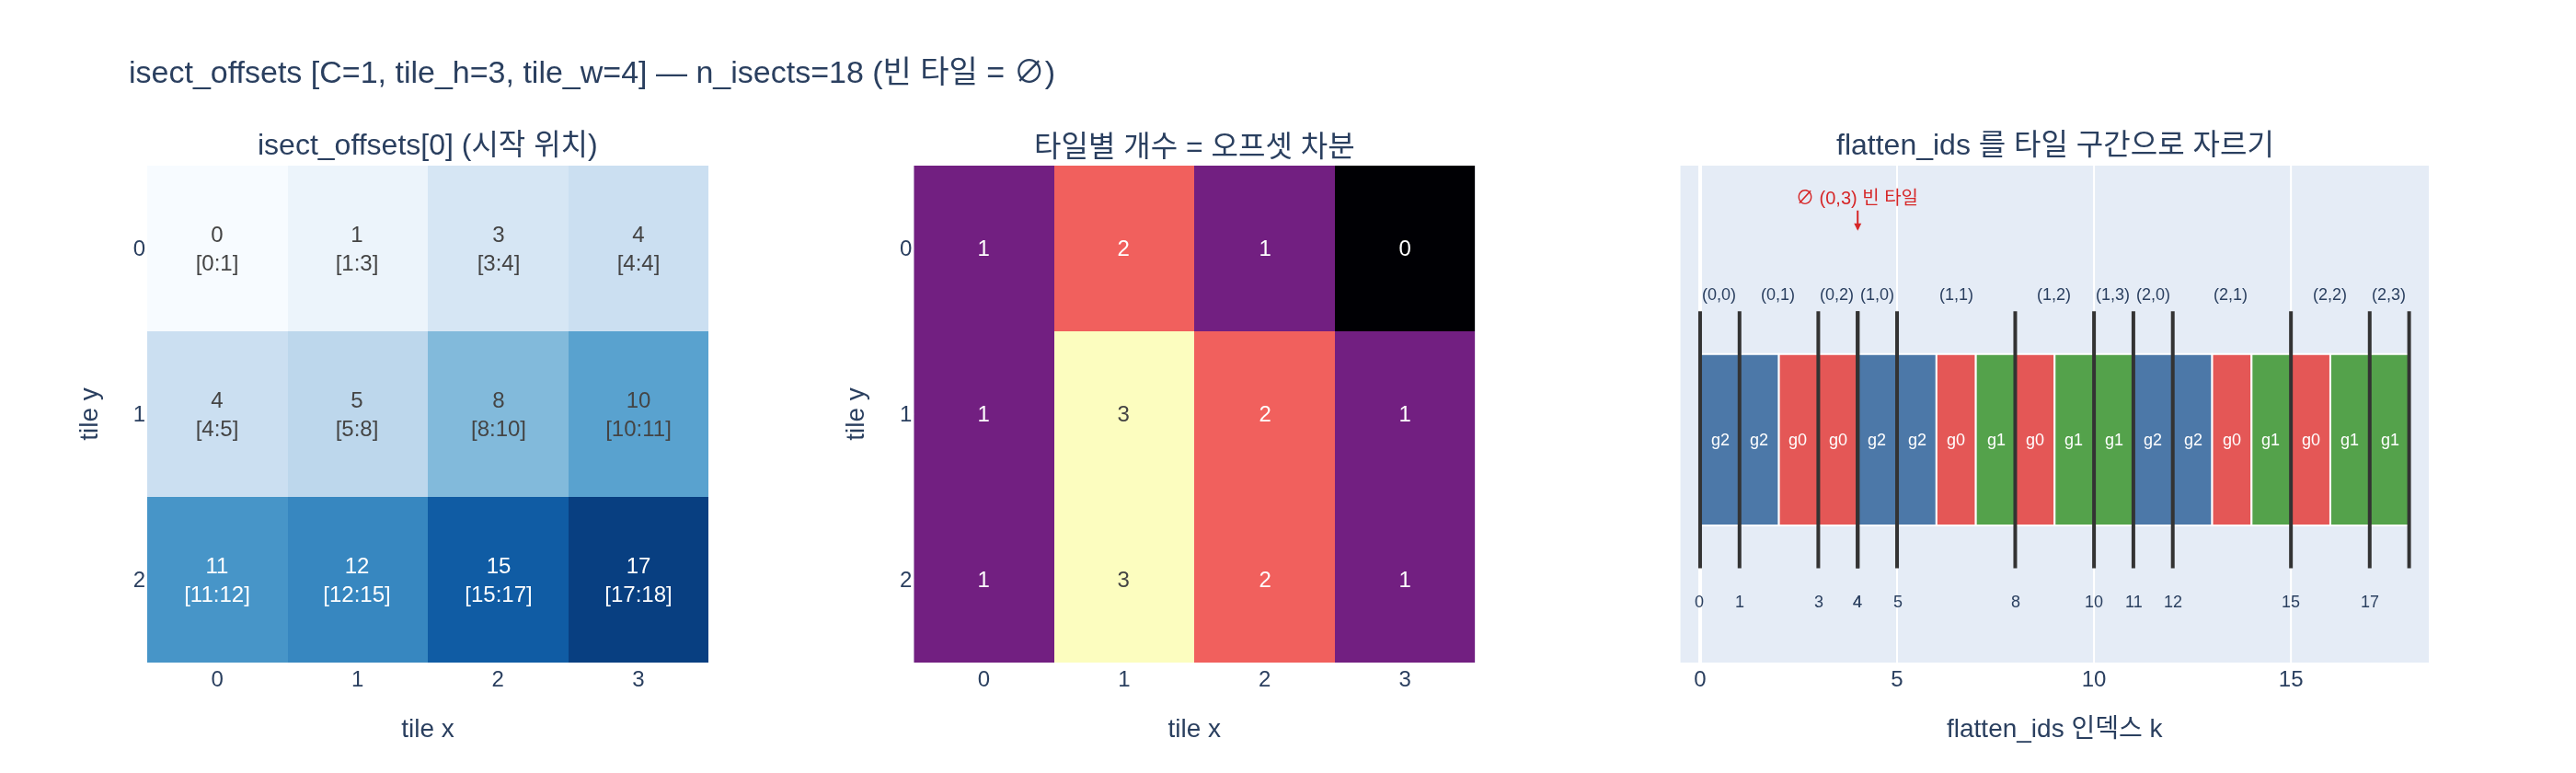

Python code for this plot:
# %% [markdown]
# # `meta["isect_offsets"]` — 타일별 시작 오프셋 (CSR 인덱스)
#
# 질문: **`meta["isect_offsets"]`의 모양과 역할은?**
#
# 답: **`[C, tile_h, tile_w]`** 모양의 int32 텐서로, 각 타일이 `flatten_ids`에서
# **시작하는 위치**를 담는다. 타일 `t`의 Gaussian 목록은
# `flatten_ids[offsets[t] : offsets[t+1]]` 이다.
#
# 이건 희소 행렬의 **CSR(Compressed Sparse Row) 포맷**과 정확히 같은 구조다.
#
# | CSR | gsplat |
# |---|---|
# | `indptr` (행 시작 위치) | `isect_offsets` — 단, 마지막 `n_isects` 항목이 **없다** |
# | `indices` (열 인덱스) | `flatten_ids` — (이미지, Gaussian) 평탄화 인덱스 |
# | 행 | 타일 |
#
# 수식으로 쓰면, 타일을 행 우선(row-major)으로 평탄화한 선형 id를
# $t = c \cdot (H_t W_t) + y \cdot W_t + x$ 라 할 때
#
# $$\texttt{offsets}[t] \;=\; \sum_{t' < t} \texttt{count}[t'] \qquad (\text{배타적 prefix sum})$$
#
# $$\texttt{count}[t] \;=\; \texttt{offsets}[t{+}1] - \texttt{offsets}[t],\qquad
#   \texttt{offsets}[T] \equiv n_{\text{isects}}$$
#
# 핵심 성질 두 가지:
# 1. **마지막 원소가 없다.** 길이가 `T+1`이 아니라 `T`라서, 마지막 타일의 끝을 알려면
#    `n_isects = flatten_ids.numel()`을 직접 이어 붙여야 한다.
# 2. **빈 타일은 앞 타일의 끝 오프셋을 그대로 물려받는다** → `offsets[t] == offsets[t+1]`,
#    즉 슬라이스 길이가 0이 된다. (별도의 "빈 타일" 표식이 필요 없다.)
#
# 아래에서 4개 Gaussian · 64×48 이미지 · 16px 타일(= 4×3 타일) 토이 씬으로 직접 만들어 본다.
# gsplat은 **import하지 않고**(CUDA JIT 빌드가 오래 걸림) numpy로 동일 로직을 재현한다.

# %%
# 필요 패키지: numpy, plotly, kaleido  (torch/gsplat 불필요 — gsplat은 import 금지)
import math

import numpy as np
import plotly.graph_objects as go
from plotly.subplots import make_subplots


def _show(fig):
    try:
        from IPython import get_ipython

        if get_ipython() is not None:  # VSCode 셀/Jupyter에서만 렌더링
            fig.show()
    except ImportError:
        pass


np.set_printoptions(linewidth=120)

# %% [markdown]
# ## 1. 토이 씬 → 화면 위의 2D Gaussian
#
# walkthrough와 같은 장면: 카메라는 원점에서 +z를 보고(`viewmat = I`), 이미지는 64×48,
# 타일은 16px이라 **4×3 = 12개 타일**. 4번째 Gaussian은 카메라 뒤(z<0)라 컬링된다.
#
# 투영은 원 walkthrough의 `fully_fused_projection`을 numpy로 간략 재현한 것이다:
# $\Sigma_{3D} = R S S^\top R^\top$, 아핀 야코비안 $J$로 $\Sigma_{2D} = J\Sigma_{3D}J^\top$,
# 반지름은 축별 $3\sigma$.

# %%
W, H, TILE = 64, 48, 16
tile_w, tile_h = math.ceil(W / TILE), math.ceil(H / TILE)  # 4, 3
C = 1  # 카메라(이미지) 수
fx = fy = 60.0
cx, cy = 32.0, 24.0

means3d = np.array([[0.0, 0.0, 3.0], [0.6, 0.3, 4.0], [-0.5, -0.2, 2.5], [0.0, 0.0, -2.0]])
scales = np.array([[0.30, 0.12, 0.10], [0.25, 0.25, 0.25], [0.08, 0.30, 0.10], [0.2, 0.2, 0.2]])
deg = np.array([30.0, 0.0, -20.0, 0.0])  # z축 회전
N = means3d.shape[0]


def rot_z(d):
    c, s = math.cos(math.radians(d)), math.sin(math.radians(d))
    return np.array([[c, -s, 0.0], [s, c, 0.0], [0.0, 0.0, 1.0]])


means2d = np.zeros((C, N, 2))
radii = np.zeros((C, N, 2), dtype=np.int32)  # [rx, ry] — 0이면 컬링
depths = np.zeros((C, N), dtype=np.float32)

for i in range(N):
    x, y, z = means3d[i]
    depths[0, i] = z
    if z <= 0.2:  # near-plane 컬링 → radii = 0 유지
        continue
    means2d[0, i] = [fx * x / z + cx, fy * y / z + cy]
    M = rot_z(deg[i]) @ np.diag(scales[i])
    cov3d = M @ M.T
    J = np.array([[fx / z, 0.0, -fx * x / z**2], [0.0, fy / z, -fy * y / z**2]])
    cov2d = J @ cov3d @ J.T  # (원 구현의 안티에일리어싱 blur는 생략)
    radii[0, i] = np.ceil(3.0 * np.sqrt(np.diag(cov2d))).astype(np.int32)

print("means2d:\n", means2d[0])
print("radii  :\n", radii[0])
print("depths :", depths[0])
# 출력:
# means2d:
#  [[32.  24. ]
#   [41.  28.5]
#   [20.  19.2]
#   [ 0.   0. ]]
# radii  :
#  [[16 11]
#   [12 12]
#   [10 21]
#   [ 0  0]]
# depths : [ 3.  4.  2.5 -2. ]

# %% [markdown]
# ## 2. (Gaussian, 타일) 쌍 만들기 — `isect_tiles`
#
# 각 Gaussian의 화면 AABB `[mean ± radii]`를 타일 격자에 올려 겹치는 타일을 모두 열거한다.
# 쌍마다 64비트 키를 붙인다:
#
# ```
# [ image_id | tile_id | float32(depth)의 비트 ]     상위 → 하위
# ```
#
# 양수 float32는 비트 패턴 그대로 정수로 비교해도 순서가 보존되므로, 이 키 하나만
# 정렬하면 **같은 타일끼리 연속으로 모이고, 그 안에서는 가까운 것부터** 줄을 선다.

# %%
tile_n_bits = max((tile_w * tile_h - 1).bit_length(), 1)  # 12개 타일 → 4비트

pairs = []  # (image_id, tile_id, depth, gauss_id)
tiles_per_gauss = np.zeros((C, N), dtype=np.int32)
for c in range(C):
    for i in range(N):
        rx, ry = radii[c, i]
        if rx <= 0 or ry <= 0:
            continue  # 컬링된 Gaussian은 아예 쌍을 만들지 않는다
        mx, my = means2d[c, i]
        x0 = int(np.clip(math.floor((mx - rx) / TILE), 0, tile_w))
        x1 = int(np.clip(math.ceil((mx + rx) / TILE), 0, tile_w))
        y0 = int(np.clip(math.floor((my - ry) / TILE), 0, tile_h))
        y1 = int(np.clip(math.ceil((my + ry) / TILE), 0, tile_h))
        tiles_per_gauss[c, i] = (x1 - x0) * (y1 - y0)
        for ty in range(y0, y1):
            for tx in range(x0, x1):
                pairs.append((c, ty * tile_w + tx, float(depths[c, i]), c * N + i))

n_isects = len(pairs)
print("tiles_per_gauss:", tiles_per_gauss[0].tolist())
print("n_isects =", n_isects)
# 출력:
# tiles_per_gauss: [6, 6, 6, 0]
# n_isects = 18

# %%
# 64비트 키 조립 → 정렬 → isect_ids / flatten_ids
def depth_bits(d: float) -> int:
    return int(np.float32(d).view(np.uint32))  # 양수 float은 비트 비교로도 순서 보존


keys = np.array(
    [(c << (tile_n_bits + 32)) | (t << 32) | depth_bits(d) for c, t, d, _ in pairs],
    dtype=np.uint64,
)
gids = np.array([g for *_, g in pairs], dtype=np.int32)

order = np.argsort(keys, kind="stable")
isect_ids = keys[order]  # [n_isects] 정렬된 키
flatten_ids = gids[order]  # [n_isects] 대응 Gaussian 인덱스

# 정렬된 키 해독해서 눈으로 확인
dec_tile = ((isect_ids >> np.uint64(32)) & np.uint64((1 << tile_n_bits) - 1)).astype(int)
dec_depth = (isect_ids & np.uint64(0xFFFFFFFF)).astype(np.uint32).view(np.float32)
print(" idx  tile(y,x)  depth  gaussian")
for k in range(n_isects):
    ty, tx = divmod(dec_tile[k], tile_w)
    print(f" {k:3d}    ({ty},{tx})    {dec_depth[k]:5.2f}   g{flatten_ids[k] % N}")
# 출력:
#  idx  tile(y,x)  depth  gaussian
#    0    (0,0)     2.50   g2
#    1    (0,1)     2.50   g2
#    2    (0,1)     3.00   g0
#    3    (0,2)     3.00   g0
#    4    (1,0)     2.50   g2
#    5    (1,1)     2.50   g2
#    6    (1,1)     3.00   g0
#    7    (1,1)     4.00   g1
#    8    (1,2)     3.00   g0
#    9    (1,2)     4.00   g1
#   10    (1,3)     4.00   g1
#   11    (2,0)     2.50   g2
#   12    (2,1)     2.50   g2
#   13    (2,1)     3.00   g0
#   14    (2,1)     4.00   g1
#   15    (2,2)     3.00   g0
#   16    (2,2)     4.00   g1
#   17    (2,3)     4.00   g1
# → 같은 타일이 연속으로 모이고(예: idx 5~7 이 모두 타일 (1,1)),
#   그 안에서는 depth 오름차순(가까운 것부터)이다. 타일 (0,3)은 아무도 덮지 않아 등장하지 않는다.

# %% [markdown]
# ## 3. `isect_offset_encode` — 타일별 시작 오프셋
#
# 정렬된 키에서 **타일이 바뀌는 지점**만 찾으면 된다. 구현은 두 줄이다:
#
# 1. 타일별 개수 `count[t]`를 센다 (연속된 같은 키를 세는 `unique_consecutive`).
# 2. 배타적 prefix sum: `offsets = cumsum(count) - count`.
#
# 결과를 `[C, tile_h, tile_w]`로 reshape한 것이 `meta["isect_offsets"]`.

# %%
tile_counts = np.zeros((C, tile_h, tile_w), dtype=np.int64)
hi = (isect_ids >> np.uint64(32)).astype(np.int64)  # image_id | tile_id
uq, cnt = np.unique(hi, return_counts=True)  # 정렬돼 있으니 unique_consecutive와 동일
img_uq = uq >> tile_n_bits
t_uq = uq & ((1 << tile_n_bits) - 1)
tile_counts[img_uq, t_uq // tile_w, t_uq % tile_w] = cnt

cum = np.cumsum(tile_counts.reshape(-1)).reshape(tile_counts.shape)
isect_offsets = (cum - tile_counts).astype(np.int32)  # ★ [C, tile_h, tile_w]

print("isect_offsets.shape =", isect_offsets.shape, " (C, tile_h, tile_w)")
print("isect_offsets[0]:\n", isect_offsets[0])
print("타일별 개수 count[0]:\n", tile_counts[0])
# 출력:
# isect_offsets.shape = (1, 3, 4)  (C, tile_h, tile_w)
# isect_offsets[0]:
#  [[ 0  1  3  4]
#   [ 4  5  8 10]
#   [11 12 15 17]]
# 타일별 개수 count[0]:
#  [[1 2 1 0]
#   [1 3 2 1]
#   [1 3 2 1]]
# → 타일 (0,3)의 오프셋 4는 그 앞 타일 (0,2)의 끝값 4를 그대로 물려받은 것 (count 0)

# %% [markdown]
# ## 4. 슬라이싱으로 각 타일의 Gaussian 목록 복원
#
# 커널이 실제로 하는 일이 이것이다. CUDA 래스터라이저에서 **블록 = 타일 하나**이고,
# 그 블록은 `flatten_ids[offsets[t] : offsets[t+1]]` 구간만 앞에서부터(가까운 것부터)
# 훑으며 알파 블렌딩한다.
#
# `offsets`에는 마지막 끝값이 없으므로 **`n_isects`를 직접 이어 붙여** 길이 `T+1`로 만든다.

# %%
flat = np.concatenate([isect_offsets.reshape(-1), [n_isects]])  # 길이 T+1
print("flat (T+1):", flat.tolist())

for c in range(C):
    for ty in range(tile_h):
        for tx in range(tile_w):
            t = c * tile_h * tile_w + ty * tile_w + tx
            lo, hi_ = flat[t], flat[t + 1]
            gl = [f"g{g % N}" for g in flatten_ids[lo:hi_]]
            mark = "  ← 빈 타일 (lo == hi)" if lo == hi_ else ""
            print(f"  tile(c={c}, y={ty}, x={tx}) t={t:2d}  [{lo:2d}:{hi_:2d}] -> {gl}{mark}")
# 출력:
# flat (T+1): [0, 1, 3, 4, 4, 5, 8, 10, 11, 12, 15, 17, 18]
#   tile(c=0, y=0, x=0) t= 0  [ 0: 1] -> ['g2']
#   tile(c=0, y=0, x=1) t= 1  [ 1: 3] -> ['g2', 'g0']
#   tile(c=0, y=0, x=2) t= 2  [ 3: 4] -> ['g0']
#   tile(c=0, y=0, x=3) t= 3  [ 4: 4] -> []  ← 빈 타일 (lo == hi)
#   tile(c=0, y=1, x=0) t= 4  [ 4: 5] -> ['g2']
#   tile(c=0, y=1, x=1) t= 5  [ 5: 8] -> ['g2', 'g0', 'g1']
#   tile(c=0, y=1, x=2) t= 6  [ 8:10] -> ['g0', 'g1']
#   tile(c=0, y=1, x=3) t= 7  [10:11] -> ['g1']
#   tile(c=0, y=2, x=0) t= 8  [11:12] -> ['g2']
#   tile(c=0, y=2, x=1) t= 9  [12:15] -> ['g2', 'g0', 'g1']
#   tile(c=0, y=2, x=2) t=10  [15:17] -> ['g0', 'g1']
#   tile(c=0, y=2, x=3) t=11  [17:18] -> ['g1']

# %% [markdown]
# ### 불변식 검증
#
# - `offsets[t+1] - offsets[t] == count[t]`
# - 모든 타일의 슬라이스를 이어 붙이면 `flatten_ids` 전체가 정확히 한 번씩 복원된다
# - 빈 타일은 `offsets[t] == offsets[t+1]` (앞 오프셋을 그대로 물려받음)

# %%
diff = (flat[1:] - flat[:-1]).reshape(C, tile_h, tile_w)
assert np.array_equal(diff, tile_counts), "차분 == count 여야 한다"

recon = np.concatenate([flatten_ids[flat[t] : flat[t + 1]] for t in range(flat.size - 1)])
assert np.array_equal(recon, flatten_ids), "슬라이스를 이어 붙이면 flatten_ids 전체"

empty = [t for t in range(flat.size - 1) if flat[t] == flat[t + 1]]
print("차분 == count      :", np.array_equal(diff, tile_counts))
print("슬라이스 재조립 일치:", np.array_equal(recon, flatten_ids))
print("빈 타일 t 목록      :", empty, "→ 모두 길이 0")
print("offsets 은 단조 비감소:", bool(np.all(np.diff(flat) >= 0)))
print("sum(count) == n_isects:", int(tile_counts.sum()) == n_isects)
# 출력:
# 차분 == count      : True
# 슬라이스 재조립 일치: True
# 빈 타일 t 목록      : [3] → 모두 길이 0
# offsets 은 단조 비감소: True
# sum(count) == n_isects: True

# %% [markdown]
# ## 5. 흔한 함정
#
# - **길이가 `T+1`이 아니다.** `isect_offsets`는 `[C, tile_h, tile_w]`뿐이라
#   마지막 타일의 끝은 `n_isects`를 이어 붙여야 얻는다.
# - **`C` 차원도 평탄화에 포함된다.** 다중 카메라면 오프셋은 이미지 경계를 넘어
#   **이어서** 증가한다 (이미지 c의 첫 타일 오프셋 = 이미지 c-1까지의 총 교차 수).
#   따라서 `isect_offsets[c]`만 떼어내면 0부터 시작하지 않는다.
# - **`flatten_ids`는 Gaussian id가 아니라 `c * N + i` 평탄화 인덱스**다.
#   단일 이미지가 아니면 `% N` 으로 Gaussian 인덱스를 뽑아야 한다.

# %%
# C=2 로 확장해 "이미지 경계를 넘어 이어서 증가"를 확인 (같은 장면을 두 번 복제)
pairs2 = [(c, t, d, c * N + (g % N)) for c in range(2) for (_, t, d, g) in pairs]
keys2 = np.array(
    [(c << (tile_n_bits + 32)) | (t << 32) | depth_bits(d) for c, t, d, _ in pairs2],
    dtype=np.uint64,
)
gids2 = np.array([g for *_, g in pairs2], dtype=np.int32)
o2 = np.argsort(keys2, kind="stable")
ids2, fids2 = keys2[o2], gids2[o2]

tc2 = np.zeros((2, tile_h, tile_w), dtype=np.int64)
hi2 = (ids2 >> np.uint64(32)).astype(np.int64)
u2, c2 = np.unique(hi2, return_counts=True)
tc2[u2 >> tile_n_bits, (u2 & ((1 << tile_n_bits) - 1)) // tile_w, (u2 & ((1 << tile_n_bits) - 1)) % tile_w] = c2
off2 = (np.cumsum(tc2.reshape(-1)).reshape(tc2.shape) - tc2).astype(np.int32)

print("C=2 offsets.shape =", off2.shape)
print("image 0:\n", off2[0])
print(f"image 1:  (0이 아니라 {n_isects}부터 시작한다)\n", off2[1])
# 출력:
# C=2 offsets.shape = (2, 3, 4)
# image 0:
#  [[ 0  1  3  4]
#   [ 4  5  8 10]
#   [11 12 15 17]]
# image 1:  (0이 아니라 18부터 시작한다)
#  [[18 19 21 22]
#   [22 23 26 28]
#   [29 30 33 35]]

# %% [markdown]
# ## 6. 시각화 — 오프셋 / 타일별 개수 / CSR 구간
#
# 왼쪽: 각 타일의 시작 오프셋 `isect_offsets[0]` (셀 안에 `[lo:hi]` 표기).
# 가운데: 타일별 Gaussian 수 = 오프셋 차분 (0인 셀이 빈 타일).
# 오른쪽: `flatten_ids` 한 줄을 타일 구간으로 잘라 놓은 CSR 띠 — 경계가 곧 오프셋이다.

# %%
counts0 = tile_counts[0]
off0 = isect_offsets[0]

fig = make_subplots(
    rows=1,
    cols=3,
    column_widths=[0.3, 0.3, 0.4],
    subplot_titles=(
        "isect_offsets[0] (시작 위치)",
        "타일별 개수 = 오프셋 차분",
        "flatten_ids 를 타일 구간으로 자르기",
    ),
    horizontal_spacing=0.09,
)

txt = np.array(
    [[f"{off0[y, x]}<br>[{flat[y*tile_w+x]}:{flat[y*tile_w+x+1]}]" for x in range(tile_w)] for y in range(tile_h)]
)
fig.add_trace(
    go.Heatmap(z=off0, text=txt, texttemplate="%{text}", colorscale="Blues", showscale=False, zmin=0, zmax=n_isects),
    row=1,
    col=1,
)
fig.add_trace(
    go.Heatmap(
        z=counts0,
        text=counts0.astype(str),
        texttemplate="%{text}",
        colorscale="Magma",
        showscale=False,
        zmin=0,
        zmax=int(counts0.max()),
    ),
    row=1,
    col=2,
)

# CSR 띠: k = flatten_ids 인덱스, 색 = Gaussian id, 타일 경계에 세로선
gcolor = ["#e45756", "#54a24b", "#4c78a8", "#b279a2"]
for k in range(n_isects):
    g = int(flatten_ids[k] % N)
    fig.add_shape(
        type="rect",
        x0=k,
        x1=k + 1,
        y0=0,
        y1=1,
        fillcolor=gcolor[g],
        line=dict(color="white", width=1),
        row=1,
        col=3,
    )
    fig.add_annotation(x=k + 0.5, y=0.5, text=f"g{g}", showarrow=False, font=dict(size=9, color="white"), row=1, col=3)
for t in range(flat.size):
    fig.add_shape(type="line", x0=flat[t], x1=flat[t], y0=-0.25, y1=1.25, line=dict(color="#333", width=2), row=1, col=3)
for t in range(flat.size - 1):
    ty, tx = divmod(t, tile_w)
    if flat[t] < flat[t + 1]:  # 정상 타일: 구간 가운데에 (y,x)
        fig.add_annotation(
            x=(flat[t] + flat[t + 1]) / 2, y=1.35, text=f"({ty},{tx})", showarrow=False, font=dict(size=9), row=1, col=3
        )
    else:  # 빈 타일: 폭 0 이므로 위쪽에 화살표로 따로 표시
        fig.add_annotation(
            x=flat[t],
            y=1.72,
            ax=0,
            ay=-18,
            text=f"∅ ({ty},{tx}) 빈 타일",
            showarrow=True,
            arrowhead=2,
            arrowsize=0.8,
            arrowcolor="#d62728",
            font=dict(size=10, color="#d62728"),
            row=1,
            col=3,
        )
    fig.add_annotation(x=flat[t], y=-0.45, text=str(flat[t]), showarrow=False, font=dict(size=9), row=1, col=3)

for col in (1, 2):
    fig.update_yaxes(autorange="reversed", title="tile y", dtick=1, row=1, col=col)
    fig.update_xaxes(title="tile x", dtick=1, row=1, col=col)
fig.update_xaxes(title="flatten_ids 인덱스 k", range=[-0.5, n_isects + 0.5], row=1, col=3)
fig.update_yaxes(visible=False, range=[-0.8, 2.1], row=1, col=3)
fig.update_layout(
    title=f"isect_offsets [C={C}, tile_h={tile_h}, tile_w={tile_w}] — n_isects={n_isects} (빈 타일 = ∅)",
    height=420,
    width=1400,
    margin=dict(t=90, b=60),
)

fig.write_image("expy.png", scale=2)
_show(fig)
print("saved expy.png")
# 출력: saved expy.png

# %% [markdown]
# ## 요약
#
# | 항목 | 값 |
# |---|---|
# | 모양 | `[C, tile_h, tile_w]`, int32 |
# | 값 | 타일 `t`가 `flatten_ids`에서 시작하는 인덱스 (배타적 prefix sum) |
# | 사용 | `flatten_ids[offsets[t] : offsets[t+1]]` — 마지막 타일은 `n_isects`까지 |
# | 빈 타일 | `offsets[t] == offsets[t+1]` → 길이 0 |
# | 만드는 함수 | `isect_offset_encode` (참조 구현: `_torch_impl._isect_offset_encode`) |
